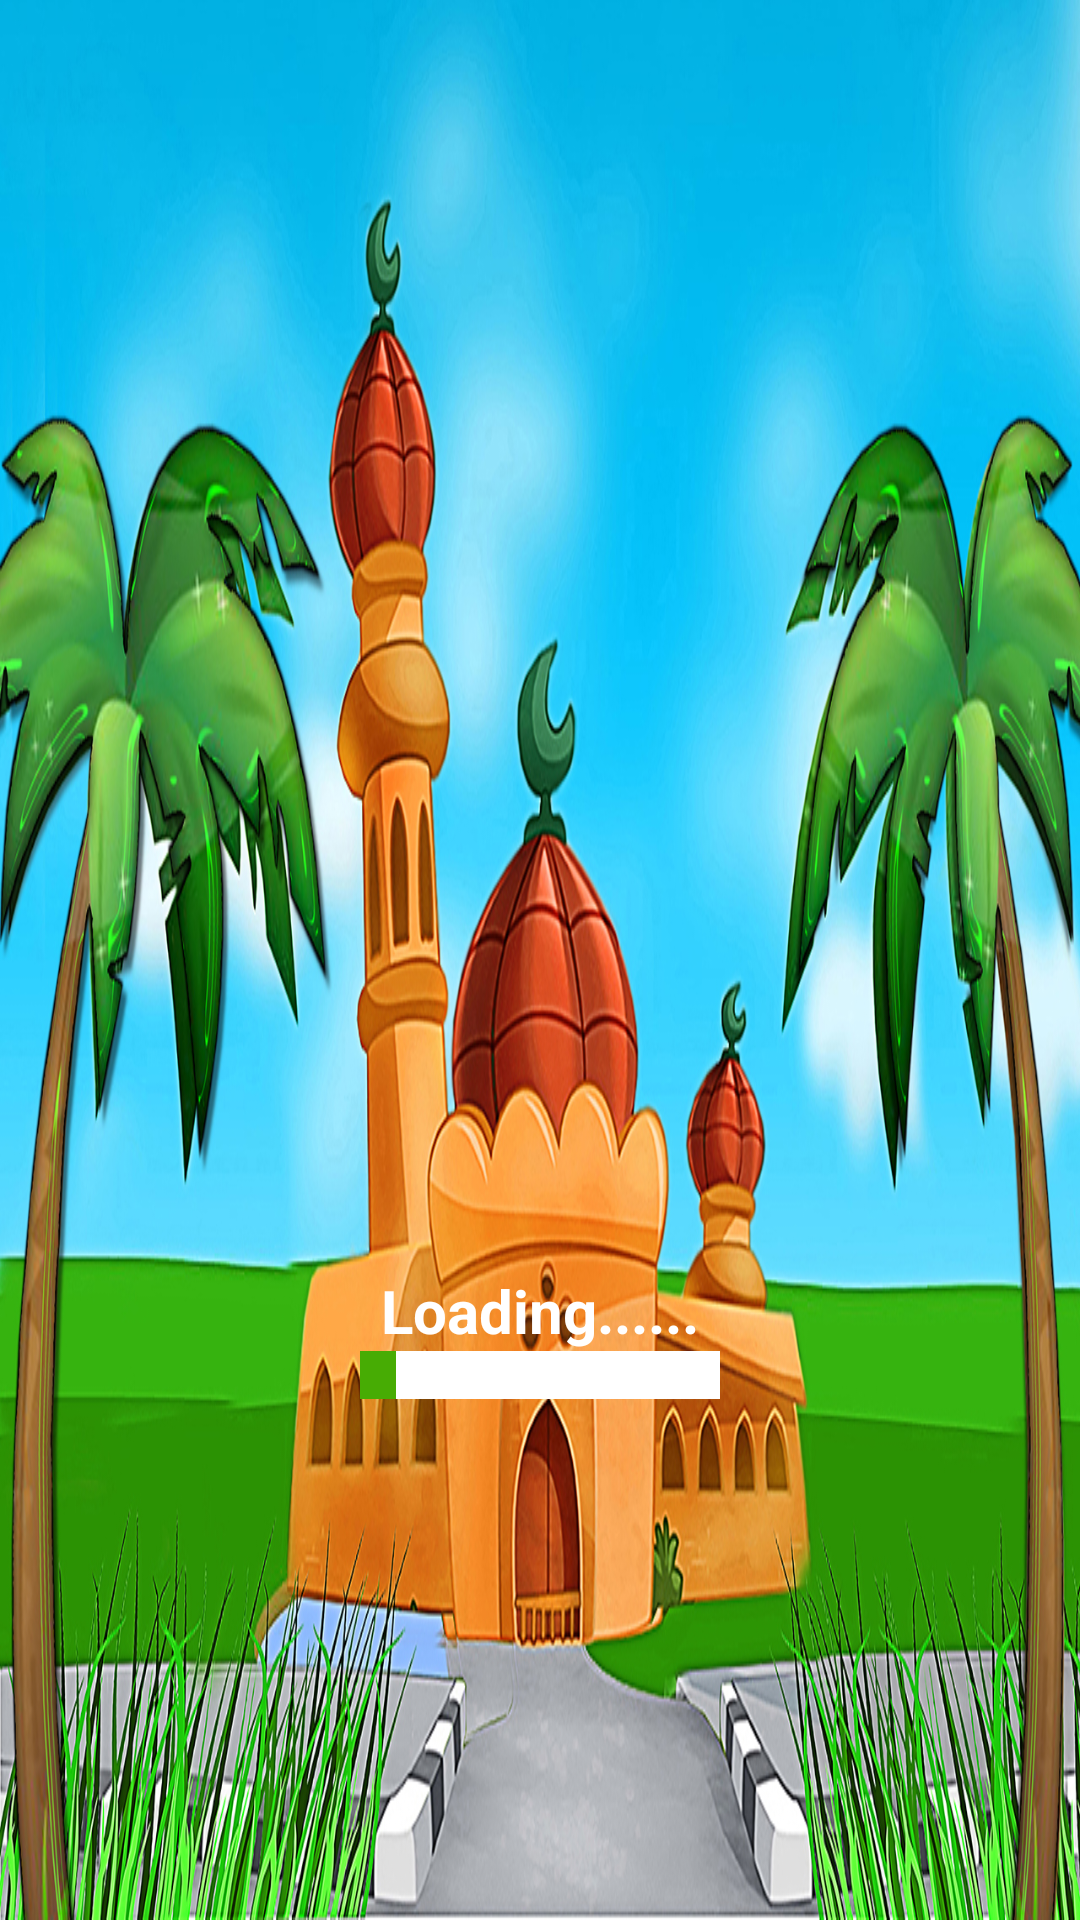

Layout XML and referenced resources for this Android screen:
<!-- AndroidManifest.xml: application theme Theme.AppCompat.DayNight.NoActionBar -->
<!-- res/layout/activity_splash.xml -->
<?xml version="1.0" encoding="utf-8"?>
<LinearLayout
    xmlns:android="http://schemas.android.com/apk/res/android"
    xmlns:tools="http://schemas.android.com/tools"
    android:id="@+id/splashAct"
    android:layout_width="match_parent"
    android:layout_height="match_parent"
    android:gravity="center"
    android:orientation="vertical"
    android:background="@drawable/bg2"
    tools:context=".SplashActivity">

    <TextView
        android:id="@+id/loading"
        android:layout_width="match_parent"
        android:layout_height="wrap_content"
        android:layout_marginTop="250dp"
        android:gravity="center"
        android:text="@string/loading"
        android:textSize="20sp"
        android:textColor="#ffff"
        android:textStyle="bold" />

    <ProgressBar
        android:id="@+id/splashscreen"
        style="?android:attr/progressBarStyleHorizontal"
        android:layout_width="match_parent"
        android:layout_height="wrap_content"
        android:layout_marginLeft="120dp"
        android:layout_marginRight="120dp"
        android:max="100"
        android:progress="10"
        android:progressDrawable="@drawable/progress_bar"
        android:visibility="visible" />

</LinearLayout>
<!-- resources referenced by this layout -->
<resources>
  <!-- drawable bg2: jpg bitmap (drawable, 803216 bytes) -->
  <!-- drawable progress_bar (drawable) -->
  <?xml version="1.0" encoding="utf-8"?>
  <layer-list
      xmlns:android="http://schemas.android.com/apk/res/android">
  
      <item android:id="@android:id/background">
          <shape>
              <gradient android:startColor="#ffffff"
                  android:centerColor="#ffffff"
                  android:centerY="1.0"
                  android:endColor="#ffffff"
                  android:angle="270"/>
  
          </shape>
      </item>
  
  
      <item android:id="@android:id/progress">
          <clip>
              <shape>
                  <gradient
                      android:startColor="#47ac04"
                      android:centerColor="#47ac04"
                      android:centerY="1.0"
                      android:endColor="#47ac04"
                      android:angle="270"/>
  
              </shape>
          </clip>
      </item>
  
  </layer-list>
  <string name="loading">Loading......</string>
</resources>
